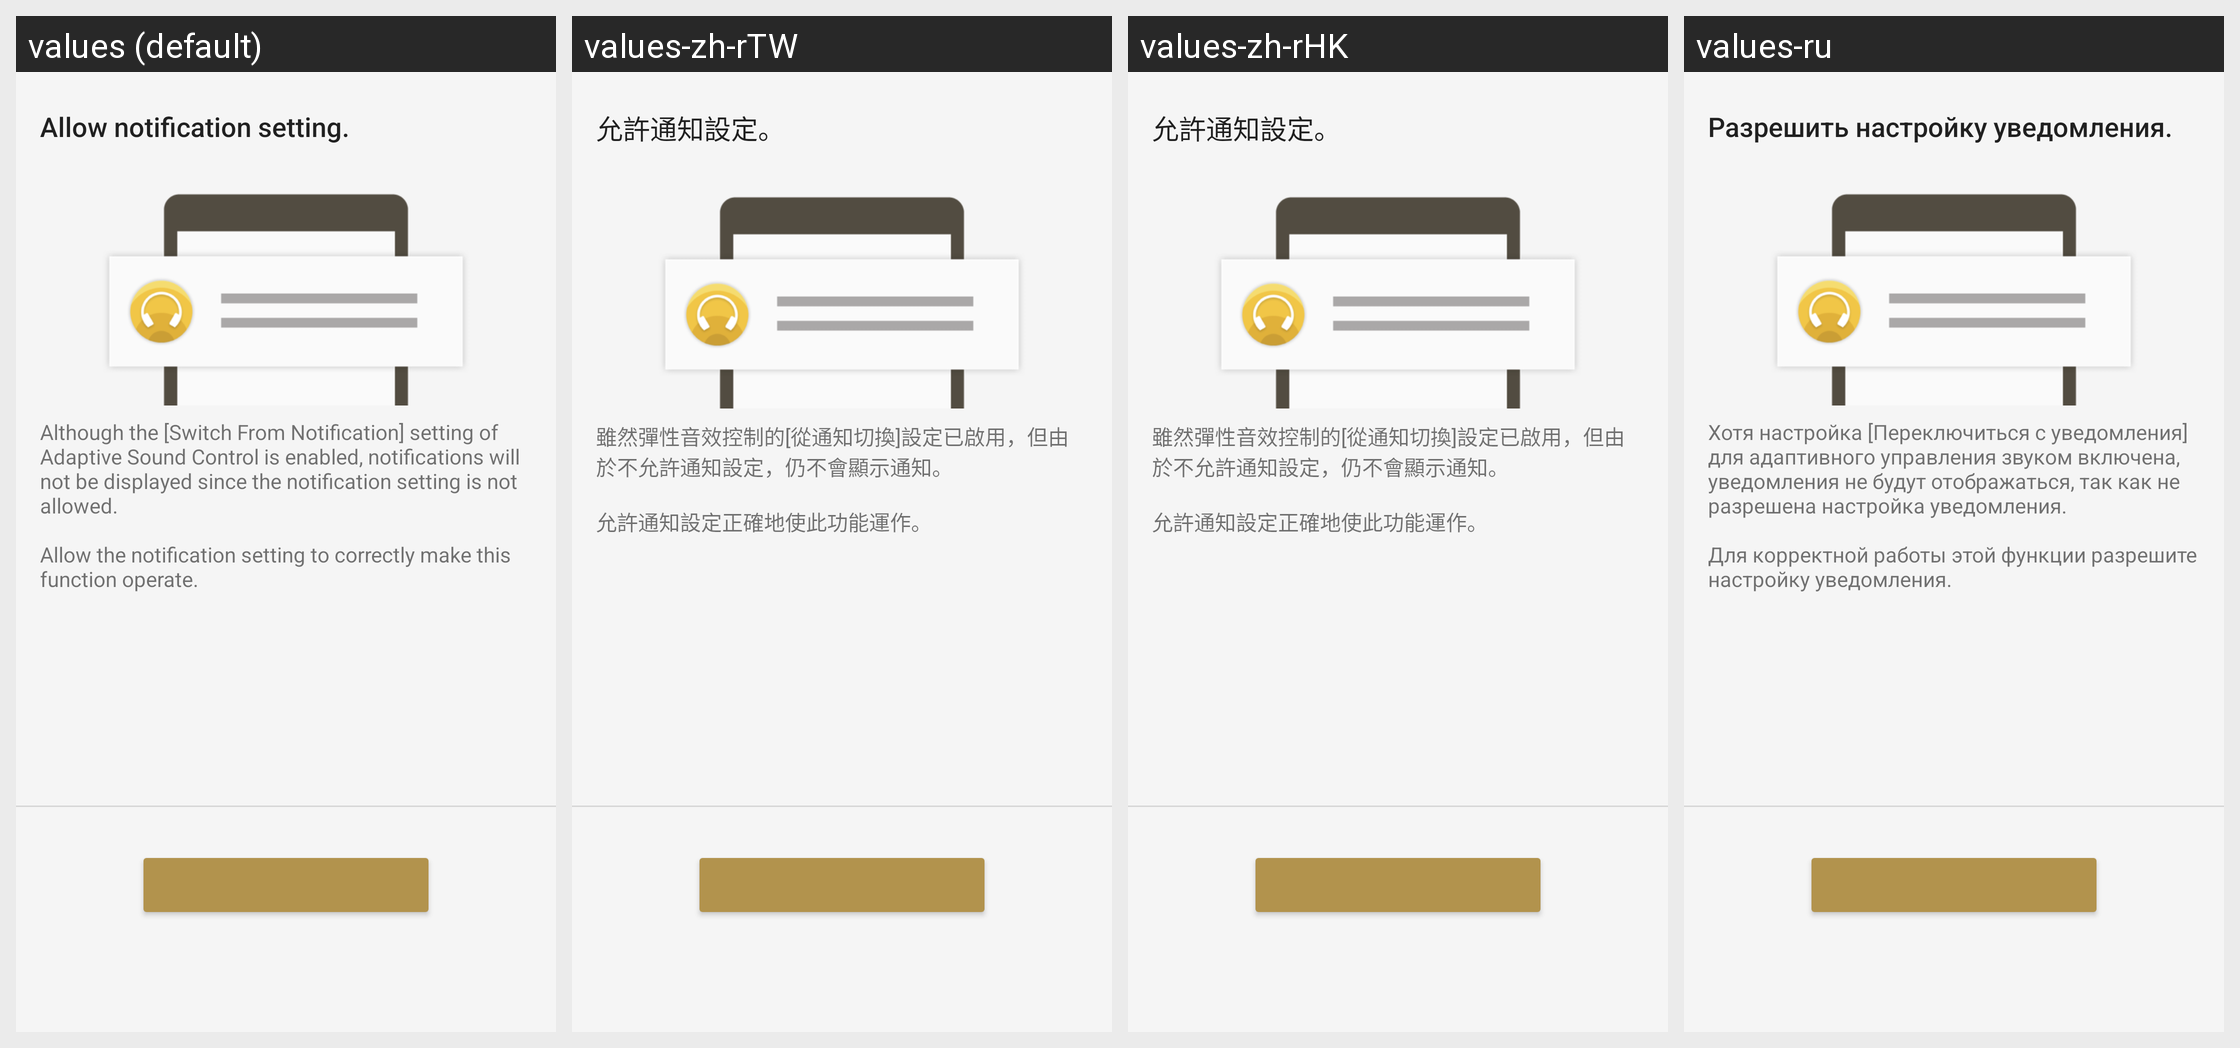

For this localized Android screen grid, give each drawn string resource with its value in every locale shown.
Android screen res/layout/tips_detail_asc_notification_setting_fragment.xml rendered under 4 locales, left to right: values (default), values-zh-rTW, values-zh-rHK, values-ru. Device: Nexus 5 (rendered at 1080×1920; each locale shown at half size, 540×960, under a caption strip naming it); theme AppTheme.Light.
Other locales in the repository, not shown: values-af, values-am, values-ar, values-az, values-be, values-bg, values-bn, values-bs, values-ca, values-cs, values-da, values-de, values-el, values-en, values-en-rGB, values-en-rUS, values-en-rXC, values-es, values-es-rUS, values-et, values-eu, values-fa, values-fi, values-fr, values-fr-rCA, values-gl, values-gu, values-hi, values-hr, values-hu, values-hy, values-in, values-is, values-it, values-iw, values-ja, values-ka, values-kk, values-km, values-kn, values-ko, values-ky, values-lo, values-lt, values-lv, values-mk, values-ml, values-mn, values-mr, values-ms, values-my, values-nb, values-ne, values-nl, values-pa, values-pl, values-pt, values-pt-rBR, values-pt-rPT, values-ro, values-si, values-sk, values-sl, values-sq, values-sr, values-sv, values-sw, values-ta, values-te, values-th, values-tl, values-tr, values-uk, values-ur, values-uz, values-vi, values-zh-rCN, values-zu.
Strings drawn on this screen, with the default value and each locale's value (text and hints the layout hard-codes, and strings that could not be matched under every locale, appear in the picture but are not listed):

ASC_Notification_Permission_ON_Tips_Detail_Title
  values: Allow notification setting.
  values-zh-rTW: 允許通知設定。
  values-zh-rHK: 允許通知設定。
  values-ru: Разрешить настройку уведомления.

ASC_Notification_Permission_ON_Tips_Detail_message
  values: Although the [Switch From Notification] setting of Adaptive Sound Control is enabled, notifications will not be displayed since the notification setting is not allowed.
      
      Allow the notification setting to correctly make this function operate.
  values-zh-rTW: 雖然彈性音效控制的[從通知切換]設定已啟用，但由於不允許通知設定，仍不會顯示通知。
      
      允許通知設定正確地使此功能運作。
  values-zh-rHK: 雖然彈性音效控制的[從通知切換]設定已啟用，但由於不允許通知設定，仍不會顯示通知。
      
      允許通知設定正確地使此功能運作。
  values-ru: Хотя настройка [Переключиться с уведомления] для адаптивного управления звуком включена, уведомления не будут отображаться, так как не разрешена настройка уведомления.
      
      Для корректной работы этой функции разрешите настройку уведомления.
